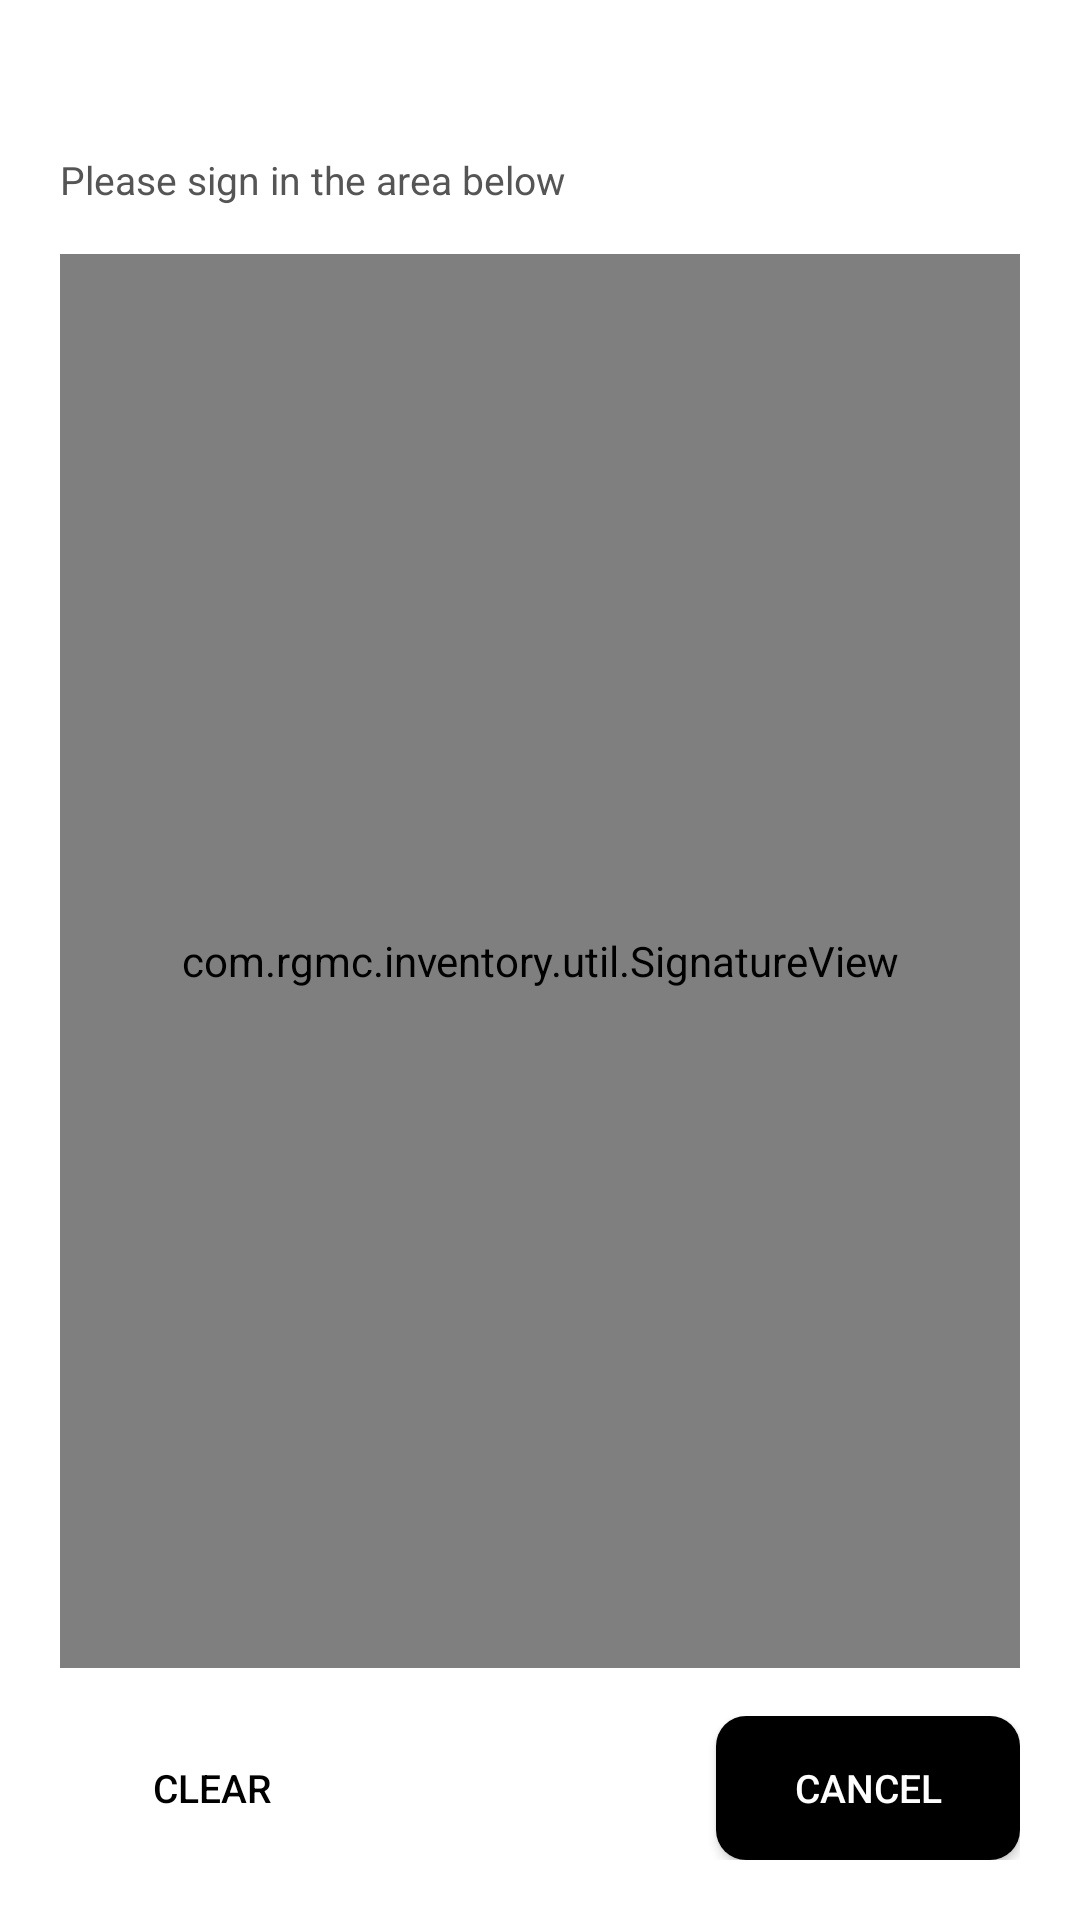

Android layout source for this screen:
<!-- AndroidManifest.xml: application theme Theme.RGMCInventory -->
<!-- res/layout/fragment_signing.xml -->
<?xml version="1.0" encoding="utf-8"?>
<LinearLayout xmlns:android="http://schemas.android.com/apk/res/android"
    android:layout_width="match_parent"
    android:layout_height="match_parent"
    android:orientation="vertical"
    android:background="?attr/colorBackground"
    android:padding="20dp">

    <TextView
        android:id="@+id/tvPersonnelName"
        android:layout_width="wrap_content"
        android:layout_height="wrap_content"
        android:textSize="20sp"
        android:textStyle="bold"
        android:textColor="?attr/colorTextPrimary"
        android:layout_marginBottom="4dp"/>

    <TextView
        android:layout_width="wrap_content"
        android:layout_height="wrap_content"
        android:text="Please sign in the area below"
        android:textColor="?attr/colorTextSecondary"
        android:textSize="13sp"
        android:layout_marginBottom="16dp"/>

    <com.rgmc.inventory.util.SignatureView
        android:id="@+id/signatureView"
        android:layout_width="match_parent"
        android:layout_height="0dp"
        android:layout_weight="1"
        android:background="?attr/colorSurface"
        android:layout_marginBottom="16dp"/>

    <LinearLayout
        android:layout_width="match_parent"
        android:layout_height="wrap_content"
        android:orientation="horizontal">

        <Button
            android:id="@+id/btnClear"
            android:layout_width="0dp"
            android:layout_height="48dp"
            android:layout_weight="1"
            android:text="CLEAR"
            android:textColor="?attr/colorTextPrimary"
            android:textSize="13sp"
            android:background="@drawable/bg_button_secondary"
            android:layout_marginEnd="8dp"/>

        <Button
            android:id="@+id/btnSave"
            android:layout_width="0dp"
            android:layout_height="48dp"
            android:layout_weight="1"
            android:text="SAVE"
            android:textColor="@color/white"
            android:textSize="13sp"
            android:background="@drawable/bg_button_primary"
            android:layout_marginEnd="8dp"/>

        <Button
            android:id="@+id/btnCancel"
            android:layout_width="0dp"
            android:layout_height="48dp"
            android:layout_weight="1"
            android:text="CANCEL"
            android:textColor="@color/white"
            android:textSize="13sp"
            android:background="@drawable/bg_button_danger"/>
    </LinearLayout>
</LinearLayout>
<!-- resources referenced by this layout -->
<resources>
  <color name="white">#FFFFFF</color>
  <!-- drawable bg_button_danger (drawable) -->
  <?xml version="1.0" encoding="utf-8"?>
  <shape xmlns:android="http://schemas.android.com/apk/res/android" android:shape="rectangle">
      <solid android:color="?attr/colorNegative"/>
      <corners android:radius="10dp"/>
  </shape>
  <color name="min_primary">#000000</color>
  <color name="min_primaryDark">#000000</color>
  <color name="min_accent">#000000</color>
  <color name="min_surface">#FAFAFA</color>
  <color name="min_background">#FFFFFF</color>
  <color name="min_textPrimary">#000000</color>
  <color name="min_border">#D4D4D4</color>
  <color name="min_divider">#EBEBEB</color>
  <color name="min_surfaceVariant">#F0F0F0</color>
  <color name="min_textSecondary">#555555</color>
  <color name="min_textMuted">#777777</color>
  <color name="min_primaryLight">#333333</color>
  <color name="min_accentLight">#444444</color>
  <color name="min_positive">#000000</color>
  <color name="min_negative">#000000</color>
  <color name="min_warning">#555555</color>
  <color name="min_neutral">#888888</color>
  <color name="min_moduleScanner">#000000</color>
  <color name="min_moduleSessions">#000000</color>
  <color name="min_moduleProducts">#000000</color>
  <color name="min_moduleNotes">#000000</color>
  <color name="min_moduleSigning">#000000</color>
  <color name="min_moduleExport">#000000</color>
  <color name="min_moduleUpdate">#000000</color>
  <color name="min_moduleCutoffs">#000000</color>
  <color name="min_variancePositive">#000000</color>
  <color name="min_varianceNegative">#222222</color>
  <color name="min_varianceZero">#888888</color>
  <style name="Widget.RGMC.ActionBar" parent="Widget.AppCompat.ActionBar.Solid">
          <item name="background">?attr/colorSurface</item>
          <item name="elevation">0dp</item>
          <item name="titleTextStyle">@style/TextAppearance.RGMC.ActionBarTitle</item>
      </style>
  <style name="ThemeOverlay.RGMC.ActionBar" parent="ThemeOverlay.AppCompat.ActionBar">
          <item name="android:textColorPrimary">?attr/colorTextPrimary</item>
          <item name="colorControlNormal">?attr/colorTextSecondary</item>
      </style>
  <style name="Widget.RGMC.CardView" parent="Widget.MaterialComponents.CardView">
          <item name="cardBackgroundColor">?attr/colorSurface</item>
          <item name="cardCornerRadius">12dp</item>
          <item name="cardElevation">0dp</item>
          <item name="strokeColor">?attr/colorBorder</item>
          <item name="strokeWidth">1dp</item>
      </style>
  <style name="Widget.RGMC.Spinner" parent="Widget.AppCompat.Spinner">
          <item name="android:background">@null</item>
          <item name="android:popupBackground">?attr/colorSurfaceVariant</item>
      </style>
  <style name="TextAppearance.RGMC.ActionBarTitle" parent="TextAppearance.AppCompat.Widget.ActionBar.Title">
          <item name="android:textColor">?attr/colorTextPrimary</item>
          <item name="android:textSize">16sp</item>
          <item name="android:letterSpacing">0.03</item>
      </style>
</resources>
